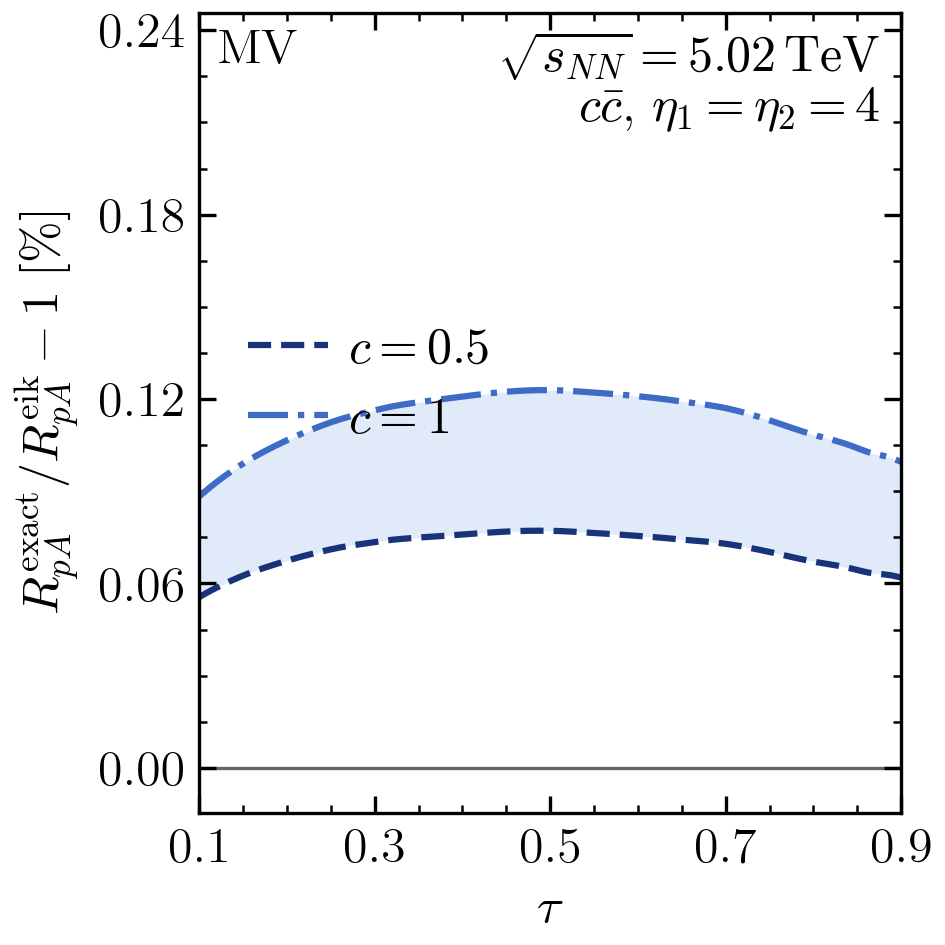

Data behind this chart, as committed beside it:
c, tau, RpA_numerator, RpA_denominator, relative_difference_percent, numerical_SEM_percent
0.5, 0.0001713, 0.4194, 0.4193, 0.02023, 5.209449345925342e-05
0.5, 0.0006852, 0.4212, 0.4211, 0.02092, 4.464972460788382e-05
0.5, 0.001541, 0.424, 0.4239, 0.02197, 5.663623804993817e-05
0.5, 0.002739, 0.4274, 0.4273, 0.02323, 7.023768170653162e-05
0.5, 0.004278, 0.4313, 0.4312, 0.02464, 8.066528558599115e-05
0.5, 0.006156, 0.4355, 0.4354, 0.02614, 9.147322454025264e-05
0.5, 0.008373, 0.4399, 0.4398, 0.02771, 0.0001032
0.5, 0.01093, 0.4445, 0.4444, 0.02932, 0.0001141
0.5, 0.01382, 0.4493, 0.4492, 0.03096, 0.0001191
0.5, 0.01704, 0.4542, 0.454, 0.03262, 0.0001155
0.5, 0.02059, 0.4591, 0.459, 0.03431, 0.0001048
0.5, 0.02447, 0.4641, 0.4639, 0.036, 9.381773193580744e-05
0.5, 0.02868, 0.4691, 0.4689, 0.03769, 8.58778321472955e-05
0.5, 0.03321, 0.4741, 0.4739, 0.03936, 8.277401896501652e-05
0.5, 0.03806, 0.4791, 0.4789, 0.04101, 8.269306505384617e-05
0.5, 0.04323, 0.4839, 0.4837, 0.04262, 7.998985308828183e-05
0.5, 0.04871, 0.4888, 0.4886, 0.04422, 7.65025481815992e-05
0.5, 0.0545, 0.4936, 0.4933, 0.04579, 7.501511798985405e-05
0.5, 0.06059, 0.4983, 0.4981, 0.04734, 8.007287046675026e-05
0.5, 0.06699, 0.503, 0.5028, 0.04887, 8.97366944497193e-05
0.5, 0.07368, 0.5077, 0.5075, 0.0504, 9.823537218847688e-05
0.5, 0.08066, 0.5123, 0.5121, 0.05189, 0.0001036
0.5, 0.08794, 0.5168, 0.5166, 0.05334, 0.0001046
0.5, 0.09549, 0.5212, 0.521, 0.05474, 0.0001012
0.5, 0.1, 0.5237, 0.5235, 0.05553, 0.0001003
0.5, 0.1033, 0.5255, 0.5252, 0.05609, 0.0001009
0.5, 0.1114, 0.5297, 0.5294, 0.05739, 0.000109
0.5, 0.1198, 0.5338, 0.5335, 0.05863, 0.000123
0.5, 0.1284, 0.5377, 0.5374, 0.05983, 0.0001342
0.5, 0.1373, 0.5416, 0.5413, 0.061, 0.0001388
0.5, 0.1464, 0.5454, 0.5451, 0.06213, 0.0001413
0.5, 0.1558, 0.5491, 0.5488, 0.06321, 0.0001604
0.5, 0.1654, 0.5527, 0.5523, 0.06422, 0.000201
0.5, 0.1753, 0.5561, 0.5557, 0.06518, 0.0002489
0.5, 0.1853, 0.5595, 0.5591, 0.0661, 0.0002934
0.5, 0.1956, 0.5628, 0.5625, 0.06701, 0.0003367
0.5, 0.2061, 0.5661, 0.5657, 0.06789, 0.0003714
0.5, 0.2168, 0.5694, 0.569, 0.06875, 0.0003884
0.5, 0.2277, 0.5725, 0.5721, 0.06957, 0.0003886
0.5, 0.2388, 0.5756, 0.5752, 0.07035, 0.000383
0.5, 0.25, 0.5787, 0.5783, 0.07108, 0.0003794
0.5, 0.2614, 0.5816, 0.5812, 0.07175, 0.0003799
0.5, 0.273, 0.5843, 0.5839, 0.07233, 0.0003736
0.5, 0.2847, 0.5869, 0.5865, 0.07282, 0.0003703
0.5, 0.2966, 0.5895, 0.5891, 0.0733, 0.0004082
0.5, 0.3087, 0.5922, 0.5917, 0.07381, 0.0004615
0.5, 0.3208, 0.5946, 0.5942, 0.07423, 0.0005032
0.5, 0.3331, 0.597, 0.5965, 0.07455, 0.0005388
0.5, 0.3455, 0.5992, 0.5988, 0.07483, 0.0005734
0.5, 0.358, 0.6014, 0.601, 0.07508, 0.0006165
0.5, 0.3706, 0.6037, 0.6032, 0.07531, 0.0006734
0.5, 0.3833, 0.6059, 0.6054, 0.07557, 0.000741
0.5, 0.396, 0.6082, 0.6077, 0.07584, 0.0008061
0.5, 0.4089, 0.6105, 0.61, 0.07611, 0.0008569
0.5, 0.4218, 0.6128, 0.6123, 0.07637, 0.000889
0.5, 0.4347, 0.6151, 0.6146, 0.07662, 0.0009032
0.5, 0.4477, 0.6173, 0.6168, 0.07684, 0.0008952
0.5, 0.4608, 0.6195, 0.619, 0.077, 0.0008688
0.5, 0.4738, 0.6216, 0.6211, 0.07711, 0.0008298
0.5, 0.4869, 0.6236, 0.6231, 0.07715, 0.0007804
... 182 more rows
